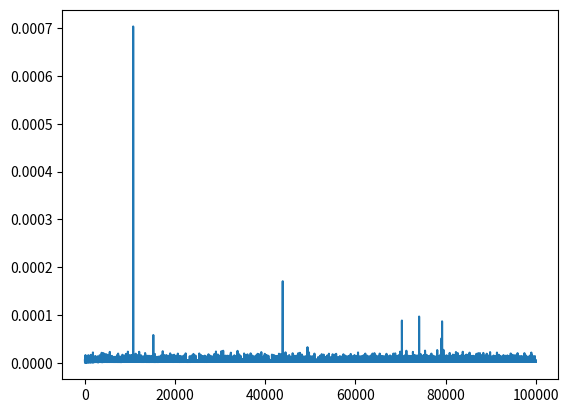

Recreate this plot in Python.

'''1.Introduction to Binary Heaps'''
# tree1 = True
# tree2 = False


'''2.List Implementation'''
# class MinHeap():
#     def __init__(self):
#         self.values = []


'''3.Children Indexes'''
# class MinHeap:
    
#     def __init__(self):
#         self.values = []
        
#     # Add methods here
#     def _left_child(self, node):
#         return 2 * node + 1
    
#     def _right_child(self, node):
#         return 2 * node + 2


'''4.Parent Index'''
# class MinHeap:
    
#     def __init__(self):
#         self.values = []
        
#     # Add methods here
#     def _left_child(self, node):
#         return 2 * node + 1
    
#     def _right_child(self, node):
#         return 2 * node + 2

#     def _parent(self, node):
#         return (node - 1) // 2


'''5.Adding Values'''
# class MinHeap:
    
    # def __init__(self):
    #     self.values = []
        
    # def _left_child(self, node):
    #     return 2 * node + 1

    # def _right_child(self, node):
    #     return 2 * node + 2
    
    # def _parent(self, node):
    #     return (node - 1) // 2

    # def _swap(self, node1, node2):
    #     tmp = self.values[node1]
    #     self.values[node1] = self.values[node2]
    #     self.values[node2] = tmp

    # def add(self, value):
    #     self.values.append(value)
    #     self._heapify_up(len(self.values) - 1)
    
    # # Add method here
    # def _heapify_up(self, node):
    #     parent = self._parent(node)
    #     if node > 0 and self.values[parent] > self.values[node]:
    #         self._swap(node, parent)
    #         self._heapify_up(parent)


'''6.Getting the Minimum Value'''
# class MinHeap:
    
#     def __init__(self):
#         self.values = []
        
#     def _left_child(self, node):
#         return 2 * node + 1

#     def _right_child(self, node):
#         return 2 * node + 2
    
#     def _parent(self, node):
#         return (node - 1) // 2

#     def _swap(self, node1, node2):
#         tmp = self.values[node1]
#         self.values[node1] = self.values[node2]
#         self.values[node2] = tmp

#     def add(self, value):
#         self.values.append(value)
#         self._heapify_up(len(self.values) - 1)
    
#     def _heapify_up(self, node):
#         parent = self._parent(node)
#         if node > 0 and self.values[parent] > self.values[node]:
#             self._swap(node, parent)
#             self._heapify_up(parent)
    
#     # Add method here
#     def min_value(self):
#         return self.values[0]

# heap = MinHeap()
# list_heap = [5, 3, 1, 7, 2, 6]
# for value in list_heap:
#     heap.add(value)
# minimum = heap.min_value()
# print(minimum)

    



'''7.Removing the Minimum'''
# class MinHeap:
    
#     def __init__(self):
#         self.values = []
        
#     def _left_child(self, node):
#         return 2 * node + 1

#     def _right_child(self, node):
#         return 2 * node + 2
    
#     def _parent(self, node):
#         return (node - 1) // 2

#     def _swap(self, node1, node2):
#         tmp = self.values[node1]
#         self.values[node1] = self.values[node2]
#         self.values[node2] = tmp

#     def add(self, value):
#         self.values.append(value)
#         self._heapify_up(len(self.values) - 1)
    
#     def _heapify_up(self, node):
#         parent = self._parent(node)
#         if node > 0 and self.values[parent] > self.values[node]:
#             self._swap(node, parent)
#             self._heapify_up(parent)
            
#     def min_value(self):
#         return self.values[0]
    
#     def pop(self):
#         self._swap(0, len(self.values) - 1)
#         ret_value = self.values.pop()
#         self._heapify_down(0)
#         return ret_value
    
#     # Add method here
#     def _heapify_down(self, node):
#         left_child = self._left_child(node)
#         right_child = self._right_child(node)
#         if left_child < len(self.values) and self.values[left_child] < self.values[node]:
#             min_node = left_child
#         if right_child < len(self.values) and self.values[right_child] < self.values[node]:
#             min_node = right_child
#         if min_node != node:
#             self._swap(node, min_node)
#             self._heapify_down(min_node)



'''8.Heap Time Complexity'''
class MinHeap:
    
    def __init__(self):
        self.values = []
        
    def _left_child(self, node):
        return 2 * node + 1

    def _right_child(self, node):
        return 2 * node + 2
    
    def _parent(self, node):
        return (node - 1) // 2

    def _swap(self, node1, node2):
        tmp = self.values[node1]
        self.values[node1] = self.values[node2]
        self.values[node2] = tmp

    def add(self, value):
        self.values.append(value)
        self._heapify_up(len(self.values) - 1)
    
    def _heapify_up(self, node):
        parent = self._parent(node)
        if node > 0 and self.values[parent] > self.values[node]:
            self._swap(node, parent)
            self._heapify_up(parent)
            
    def min_value(self):
        return self.values[0]
    
    def pop(self):
        self._swap(0, len(self.values) - 1)
        ret_value = self.values.pop()
        self._heapify_down(0)
        return ret_value
    
    # Add method here
    def _heapify_down(self, node):
        left_child = self._left_child(node)
        right_child = self._right_child(node)
        if left_child < len(self.values) and self.values[left_child] < self.values[node]:
            min_node = left_child
        if right_child < len(self.values) and self.values[right_child] < self.values[node]:
            min_node = right_child
        if min_node != node:
            self._swap(node, min_node)
            self._heapify_down(min_node)

import matplotlib.pyplot as plt
import time

def plot_times(times):
    plt.plot(times)

values = [i for i in range(100000, 0, -1)]
times = []
heap = MinHeap()
for value in values:
    start = time.time()
    heap.add(value)
    end = time.time()
    times.append(end - start)

plot_times(times)
